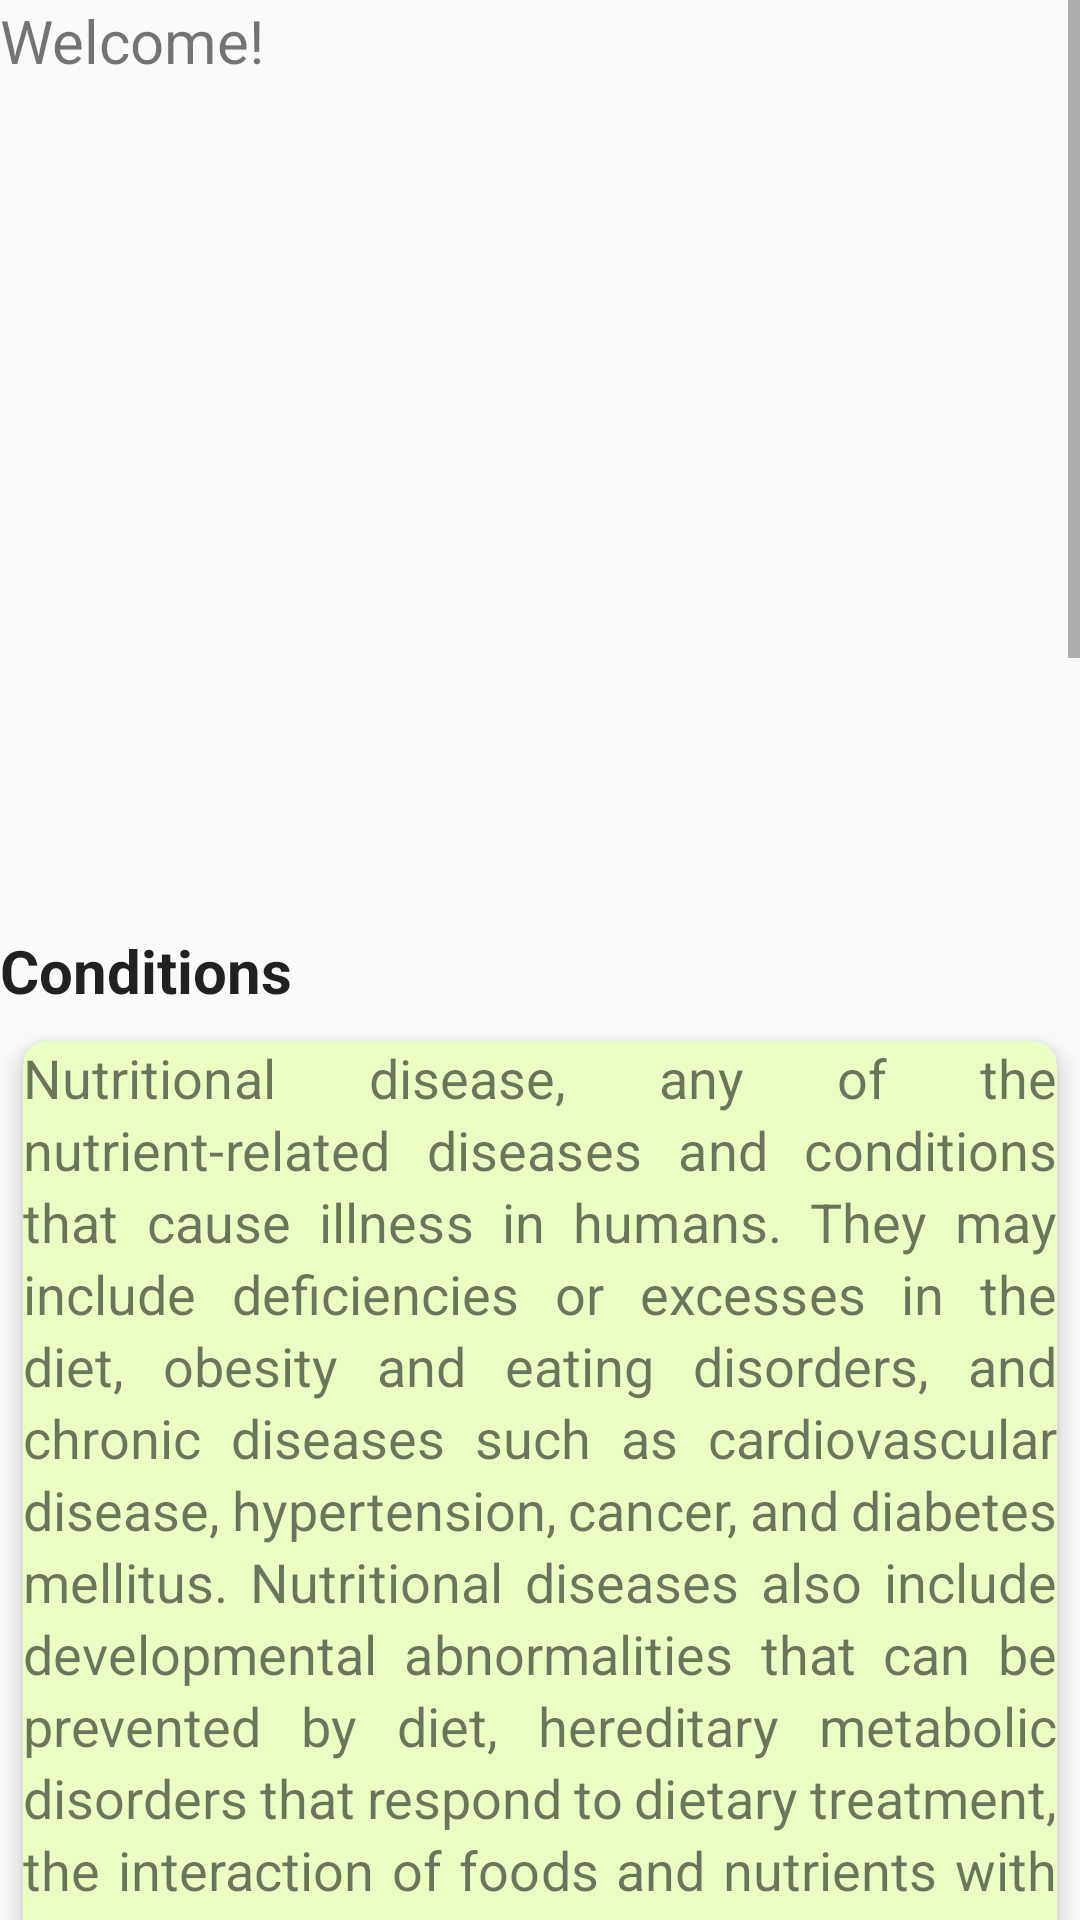

Layout XML and referenced resources for this Android screen:
<!-- AndroidManifest.xml: application theme Theme.AppCompat.Light -->
<!-- res/layout/fragment_home.xml -->
<?xml version="1.0" encoding="utf-8"?>
<androidx.constraintlayout.widget.ConstraintLayout xmlns:android="http://schemas.android.com/apk/res/android"
    xmlns:app="http://schemas.android.com/apk/res-auto"
    xmlns:tools="http://schemas.android.com/tools"
    android:layout_width="match_parent"
    android:layout_height="match_parent"
    tools:context=".ui.home.fragment.HomeFragment">


    <ScrollView
        android:layout_width="match_parent"
        android:layout_height="match_parent"
        app:layout_constraintBottom_toBottomOf="parent"
        app:layout_constraintEnd_toEndOf="parent"
        app:layout_constraintStart_toStartOf="parent"
        app:layout_constraintTop_toTopOf="parent">

        <LinearLayout
            android:layout_width="match_parent"
            android:layout_height="wrap_content"
            android:orientation="vertical">

            <TextView
                android:id="@+id/text_welcome"
                android:layout_width="match_parent"
                android:layout_height="wrap_content"
                android:layout_margin="@dimen/text_margin"
                android:text="@string/welcome"
                android:textAlignment="textStart"
                android:textSize="20sp" />

            <ImageView
                android:id="@+id/imageView"
                android:layout_width="match_parent"
                android:layout_height="275dp"
                android:layout_marginTop="8dp"
                android:contentDescription="@string/home_image"
                android:src="@drawable/_1" />

            
            <TextView
                android:id="@+id/text_home_conditions"
                android:layout_width="match_parent"
                android:layout_height="wrap_content"
                android:layout_margin="@dimen/text_margin"
                android:text="@string/title_conditions"
                android:textAppearance="?attr/textAppearanceListItem"
                android:textSize="20sp"
                android:textStyle="bold" />

            <androidx.cardview.widget.CardView
                android:layout_width="match_parent"
                android:layout_height="match_parent"
                android:backgroundTint="@color/background_color"
                android:foregroundTint="@color/foreground_color"
                app:cardCornerRadius="8dp"
                app:cardElevation="5dp"
                app:cardUseCompatPadding="true">

                <TextView
                    android:id="@+id/conditionsDescription"
                    android:layout_width="match_parent"
                    android:layout_height="wrap_content"
                    android:layout_margin="@dimen/text_margin"
                    android:layout_weight="1"
                    android:justificationMode="inter_word"
                    android:letterSpacing="0.001"
                    android:lineSpacingExtra="3sp"
                    android:text="@string/condition_description"
                    android:textSize="18sp" />
            </androidx.cardview.widget.CardView>


            
            <TextView
                android:id="@+id/text_home_deficiencies"
                android:layout_width="match_parent"
                android:layout_height="wrap_content"
                android:layout_margin="@dimen/text_margin"
                android:text="@string/title_deficiencies"
                android:textAppearance="?attr/textAppearanceListItem"
                android:textSize="20sp"
                android:textStyle="bold" />


            <androidx.cardview.widget.CardView
                android:layout_width="match_parent"
                android:layout_height="match_parent"

                android:backgroundTint="@color/background_color"
                android:foregroundTint="@color/foreground_color"
                app:cardCornerRadius="8dp"
                app:cardElevation="5dp"
                app:cardUseCompatPadding="true">

                <TextView
                    android:id="@+id/deficienciesDescription"
                    android:layout_width="match_parent"
                    android:layout_height="wrap_content"
                    android:layout_margin="@dimen/text_margin"
                    android:layout_weight="1"
                    android:justificationMode="inter_word"
                    android:letterSpacing="0.001"
                    android:lineSpacingExtra="3sp"
                    android:text="@string/deficiency_description"
                    android:textSize="18sp" />
            </androidx.cardview.widget.CardView>


            

            <TextView
                android:id="@+id/text_home_foods"
                android:layout_width="match_parent"
                android:layout_height="wrap_content"
                android:layout_margin="@dimen/text_margin"
                android:text="@string/title_foods"
                android:textAppearance="?attr/textAppearanceListItem"
                android:textSize="20sp"
                android:textStyle="bold" />


            <androidx.cardview.widget.CardView
                android:layout_width="match_parent"
                android:layout_height="match_parent"
                android:backgroundTint="@color/background_color"
                android:foregroundTint="@color/foreground_color"
                app:cardCornerRadius="8dp"
                app:cardElevation="5dp"
                app:cardUseCompatPadding="true">

                <TextView
                    android:id="@+id/foodsDescription"
                    android:layout_width="match_parent"
                    android:layout_height="wrap_content"
                    android:layout_margin="@dimen/text_margin"
                    android:layout_weight="1"
                    android:justificationMode="inter_word"
                    android:letterSpacing="0.001"
                    android:lineSpacingExtra="3sp"
                    android:text="@string/food_description"
                    android:textSize="18sp" />

            </androidx.cardview.widget.CardView>


            
            <TextView
                android:id="@+id/text_home_recipes"
                android:layout_width="match_parent"
                android:layout_height="wrap_content"
                android:layout_margin="@dimen/text_margin"
                android:text="@string/title_recipes"
                android:textAppearance="?attr/textAppearanceListItem"
                android:textSize="20sp"
                android:textStyle="bold" />


            <androidx.cardview.widget.CardView
                android:layout_width="match_parent"
                android:layout_height="match_parent"
                android:backgroundTint="@color/background_color"
                android:foregroundTint="@color/foreground_color"
                app:cardCornerRadius="8dp"
                app:cardElevation="5dp"
                app:cardUseCompatPadding="true">

                <TextView
                    android:id="@+id/recipesDescription"
                    android:layout_width="match_parent"
                    android:layout_height="wrap_content"
                    android:layout_margin="@dimen/text_margin"
                    android:layout_weight="1"
                    android:justificationMode="inter_word"
                    android:letterSpacing="0.001"
                    android:lineSpacingExtra="3sp"
                    android:text="@string/recipe_description"
                    android:textSize="18sp" />

            </androidx.cardview.widget.CardView>

        </LinearLayout>
    </ScrollView>


</androidx.constraintlayout.widget.ConstraintLayout>
<!-- resources referenced by this layout -->
<resources>
  <color name="background_color">#EBFFC3</color>
  <color name="foreground_color">#323200</color>
  <string name="condition_description">Nutritional disease, any of the nutrient-related diseases and conditions that cause illness in humans. They may include deficiencies or excesses in the diet, obesity and eating disorders, and chronic diseases such as cardiovascular disease, hypertension, cancer, and diabetes mellitus. Nutritional diseases also include developmental abnormalities that can be prevented by diet, hereditary metabolic disorders that respond to dietary treatment, the interaction of foods and nutrients with drugs, food allergies and intolerance, and potential hazards in the food supply.</string>
  <string name="deficiency_description">Under-nutrition is a condition in which there is insufficient food to meet energy needs; its main characteristics include weight loss, failure to thrive, and wasting of body fat and muscle. Low birth weight in infants, inadequate growth and development in children, diminished mental function, and increased susceptibility to disease are among the many consequences of chronic persistent hunger, which affects those living in poverty in both industrialized and developing countries.</string>
  <string name="food_description">Food being one of human basic needs to be consumed daily, it has to be understood the amount of nutrients human body gains or losses at each consumption. Diseases rapidly attack the human body at any time and any point. Using food to prevent and treat most of nutritional diseases and most of the chronic diseases will safe human life at a great percentage. It is quite interesting that with eating well in terms of balanced nutrition and dietary is the fastest and cheapest way to solve the problem of diseases. Good health starts from home where good nutrition is served.</string>
  <string name="home_image">home image</string>
  <string name="recipe_description">Encouraging dietary diversity by first appreciating local recipes is a key step in enhancing good nutrition at community level. This recipes is work that has taken into account diversity of lifestyles, cultures and food patterns of the various communities in Kenya. The recipes have been sampled from across the country and representatives from the different people groups provided guidance in the development of these recipes. They forms an initial step in promotion of good nutrition at community level by promoting and enhancing of local recipes. They will also be an important reference tool for teaching people and for nutrition education programs in the communities.</string>
  <string name="title_conditions">Conditions</string>
  <string name="title_deficiencies">Deficiencies</string>
  <string name="title_foods">Foods</string>
  <string name="title_recipes">Recipes</string>
  <string name="welcome">Welcome!</string>
</resources>
